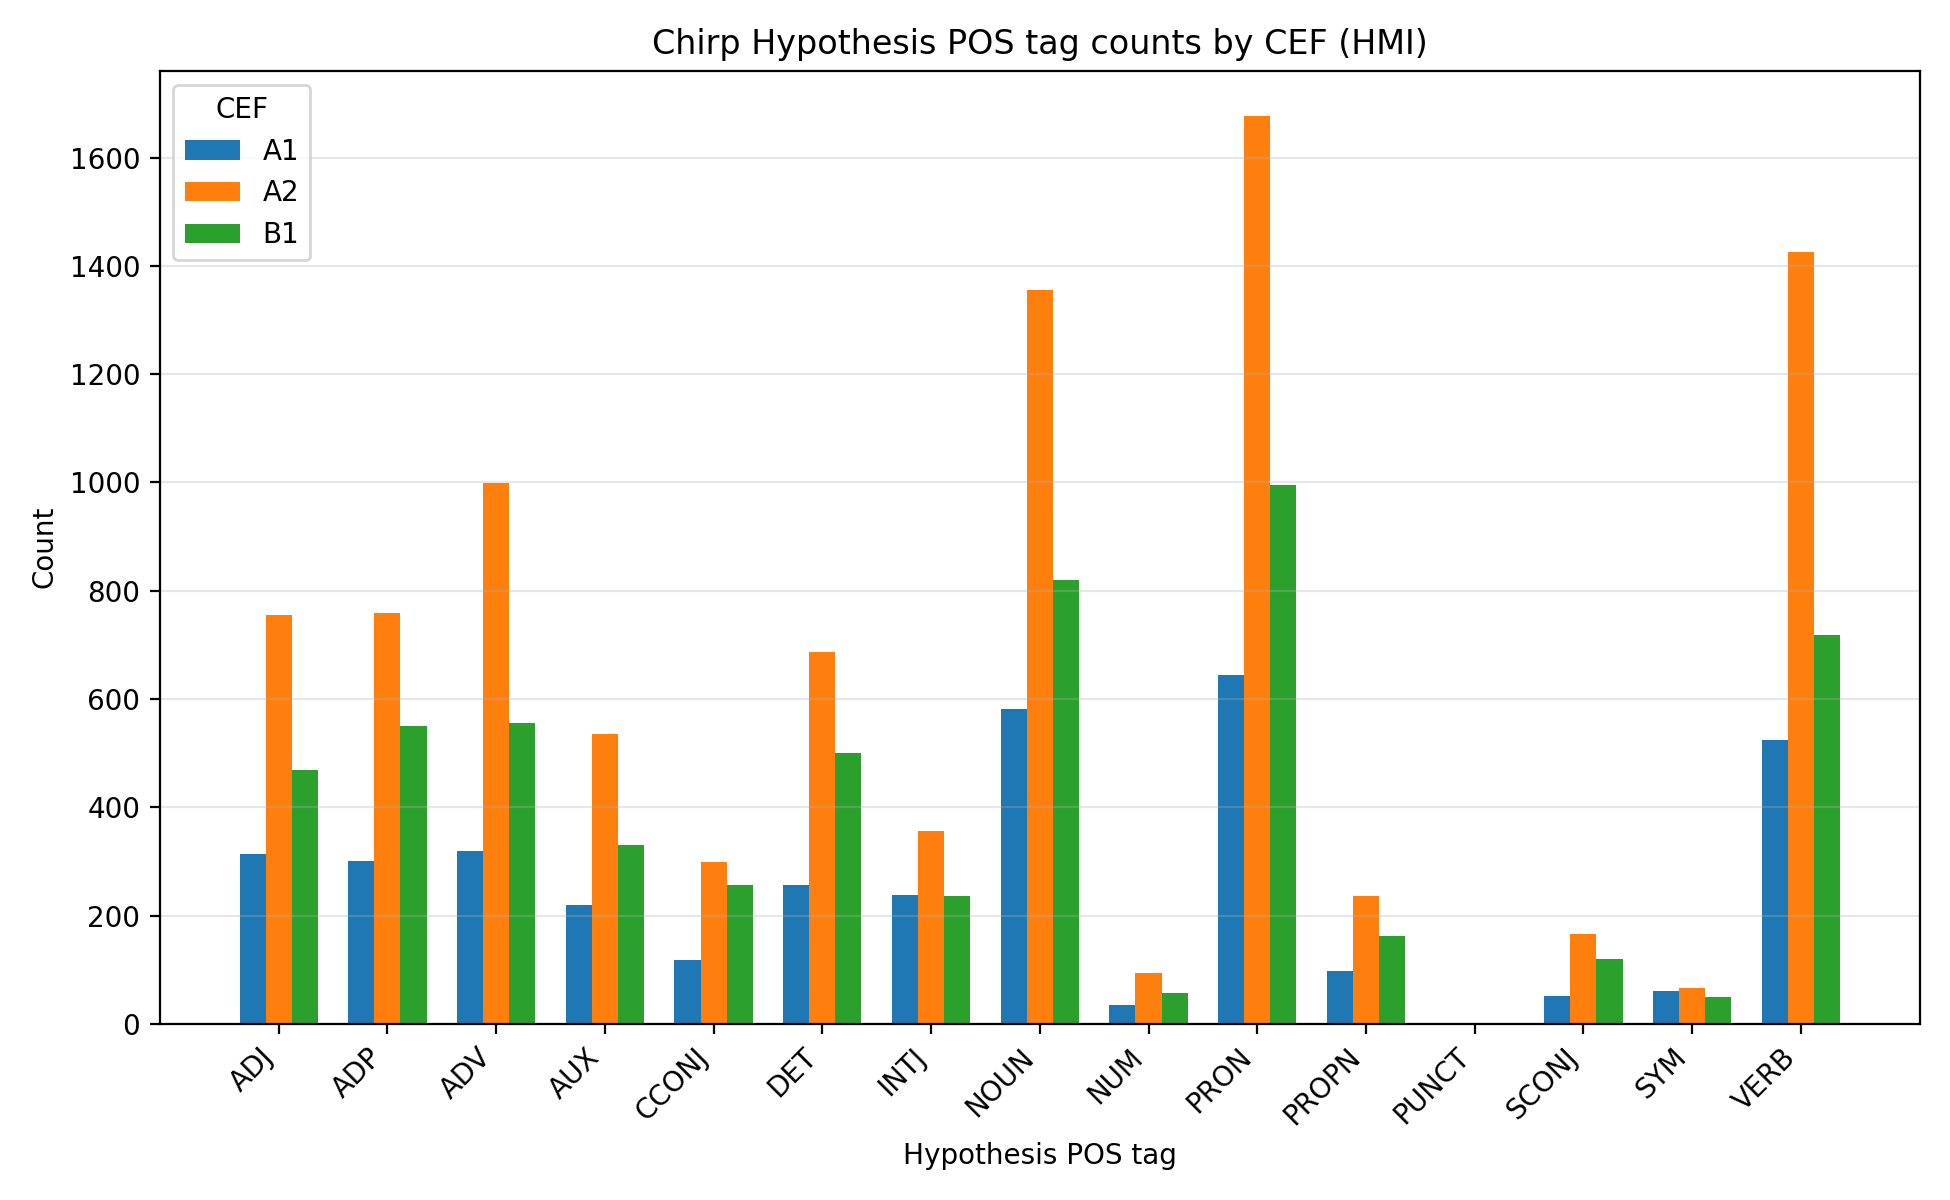

The file beside this chart, header and first rows:
speech, model, cef, pos_tag, count, percentage
hmi, chirp, A1, ADJ, 314, 8.347
hmi, chirp, A1, ADP, 300, 7.974
hmi, chirp, A1, ADV, 320, 8.506
hmi, chirp, A1, AUX, 219, 5.821
hmi, chirp, A1, CCONJ, 117, 3.11
hmi, chirp, A1, DET, 257, 6.832
hmi, chirp, A1, INTJ, 238, 6.326
hmi, chirp, A1, NOUN, 582, 15.47
hmi, chirp, A1, NUM, 35, 0.9304
hmi, chirp, A1, PRON, 645, 17.15
hmi, chirp, A1, PROPN, 97, 2.578
hmi, chirp, A1, PUNCT, 0, 0.0
hmi, chirp, A1, SCONJ, 52, 1.382
hmi, chirp, A1, SYM, 61, 1.621
hmi, chirp, A1, VERB, 525, 13.96
hmi, chirp, A2, ADJ, 756, 8.035
hmi, chirp, A2, ADP, 758, 8.056
hmi, chirp, A2, ADV, 999, 10.62
hmi, chirp, A2, AUX, 535, 5.686
hmi, chirp, A2, CCONJ, 299, 3.178
hmi, chirp, A2, DET, 687, 7.301
hmi, chirp, A2, INTJ, 357, 3.794
hmi, chirp, A2, NOUN, 1355, 14.4
hmi, chirp, A2, NUM, 93, 0.9884
hmi, chirp, A2, PRON, 1677, 17.82
hmi, chirp, A2, PROPN, 236, 2.508
hmi, chirp, A2, PUNCT, 1, 0.0106
hmi, chirp, A2, SCONJ, 165, 1.754
hmi, chirp, A2, SYM, 66, 0.7015
hmi, chirp, A2, VERB, 1425, 15.15
hmi, chirp, B1, ADJ, 469, 8.052
hmi, chirp, B1, ADP, 551, 9.459
hmi, chirp, B1, ADV, 556, 9.545
hmi, chirp, B1, AUX, 331, 5.682
hmi, chirp, B1, CCONJ, 256, 4.395
hmi, chirp, B1, DET, 501, 8.601
hmi, chirp, B1, INTJ, 236, 4.051
hmi, chirp, B1, NOUN, 820, 14.08
hmi, chirp, B1, NUM, 57, 0.9785
hmi, chirp, B1, PRON, 996, 17.1
hmi, chirp, B1, PROPN, 163, 2.798
hmi, chirp, B1, PUNCT, 0, 0.0
hmi, chirp, B1, SCONJ, 120, 2.06
hmi, chirp, B1, SYM, 50, 0.8584
hmi, chirp, B1, VERB, 719, 12.34
